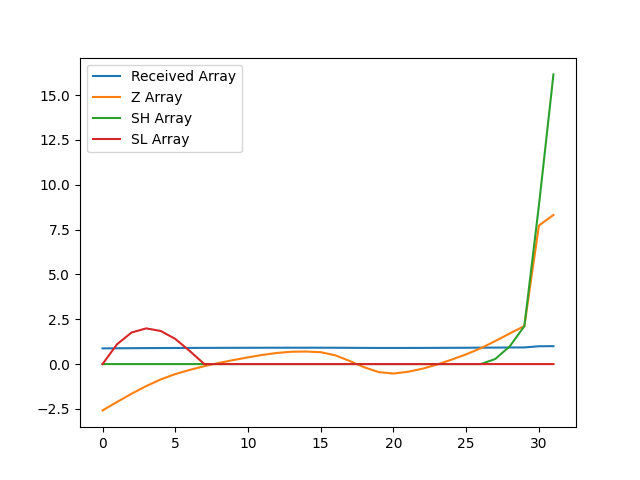

Values plotted in this chart, from the file beside it:
, index, year, val, Received Array, Z Array, SH Array, SL Array
0, 16514, 1990, 10350, 0.8755, -2.583, 0.0, 0.0
1, 16517, 1991, 10414, 0.8809, -2.11, 0.0, 1.11
2, 16520, 1992, 10476, 0.8861, -1.652, 0.0, 1.762
3, 16523, 1993, 10533, 0.8909, -1.228, 0.0, 1.99
4, 16526, 1994, 10584, 0.8952, -0.8557, 0.0, 1.846
5, 16529, 1995, 10624, 0.8986, -0.5569, 0.0, 1.403
6, 16532, 1996, 10656, 0.9013, -0.3229, 0.0, 0.726
7, 16535, 1997, 10684, 0.9037, -0.1158, 0.0, 0.0
8, 16538, 1998, 10708, 0.9057, 0.06548, 0.0, 0.0
9, 16541, 1999, 10730, 0.9075, 0.2246, 0.0, 0.0
10, 16544, 2000, 10750, 0.9093, 0.3741, 0.0, 0.0
11, 16547, 2001, 10768, 0.9108, 0.5128, 0.0, 0.0
12, 16550, 2002, 10783, 0.9121, 0.6219, 0.0, 0.0
13, 16553, 2003, 10792, 0.9128, 0.6879, 0.0, 0.0
14, 16556, 2004, 10794, 0.913, 0.6996, 0.0, 0.0
15, 16559, 2005, 10789, 0.9125, 0.6618, 0.0, 0.0
16, 16562, 2006, 10765, 0.9106, 0.4897, 0.0, 0.0
17, 16565, 2007, 10722, 0.9069, 0.1697, 0.0, 0.0
18, 16568, 2008, 10675, 0.9029, -0.1816, 0.0, 0.0
19, 16571, 2009, 10638, 0.8998, -0.4513, 0.0, 0.0
20, 16574, 2010, 10628, 0.899, -0.5269, 0.0, 0.0
21, 16577, 2011, 10641, 0.9001, -0.4283, 0.0, 0.0
22, 16580, 2012, 10665, 0.902, -0.2565, 0.0, 0.0
23, 16583, 2013, 10696, 0.9047, -0.02605, 0.0, 0.0
24, 16586, 2014, 10733, 0.9078, 0.2483, 0.0, 0.0
25, 16589, 2015, 10773, 0.9112, 0.5434, 0.0, 0.0
26, 16592, 2016, 10818, 0.9151, 0.883, 0.0, 0.0
27, 16595, 2017, 10873, 0.9197, 1.284, 0.2843, 0.0
28, 16598, 2018, 10930, 0.9245, 1.709, 0.9937, 0.0
29, 16601, 2019, 10986, 0.9292, 2.119, 2.113, 0.0
30, 16604, 2020, 11743, 0.9933, 7.726, 8.839, 0.0
31, 16607, 2021, 11823, 1.0, 8.315, 16.15, 0.0
